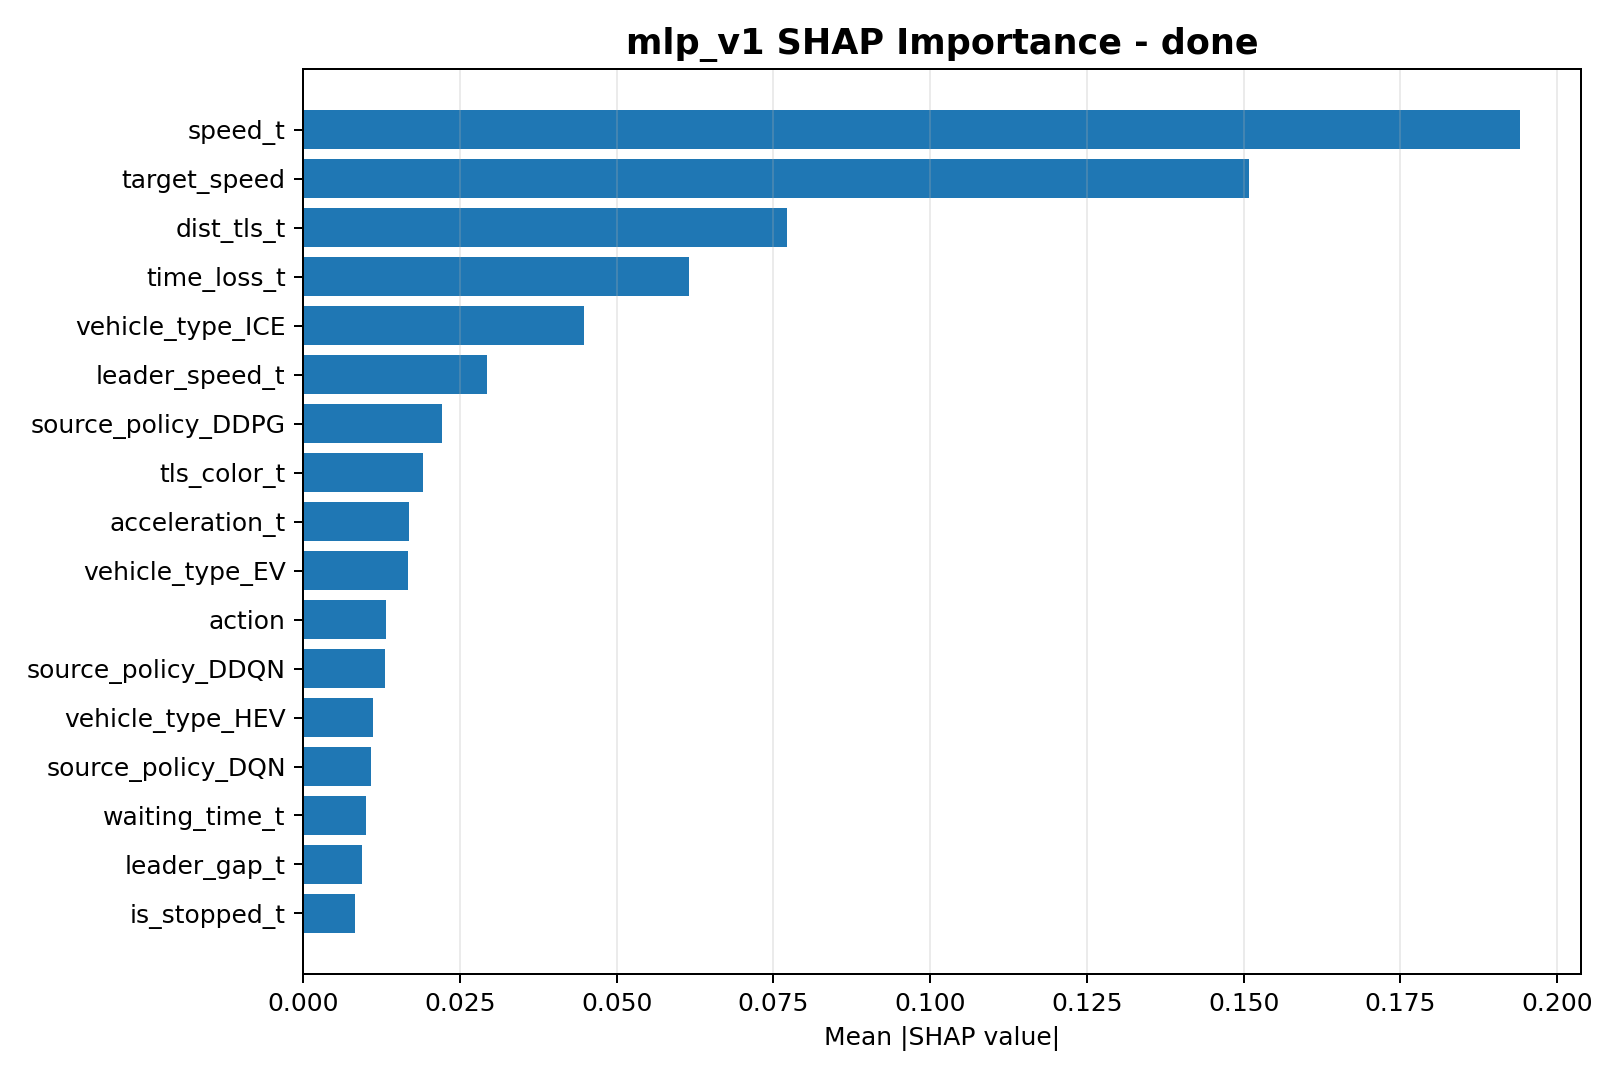

The table this chart was drawn from, first rows:
feature, mean_abs_shap
speed_t, 0.1941
target_speed, 0.1508
dist_tls_t, 0.07712
time_loss_t, 0.06149
vehicle_type_ICE, 0.04476
leader_speed_t, 0.02928
source_policy_DDPG, 0.02211
tls_color_t, 0.01917
acceleration_t, 0.01682
vehicle_type_EV, 0.01678
action, 0.01319
source_policy_DDQN, 0.01299
vehicle_type_HEV, 0.01116
source_policy_DQN, 0.01079
waiting_time_t, 0.01005
leader_gap_t, 0.009367
is_stopped_t, 0.008332
